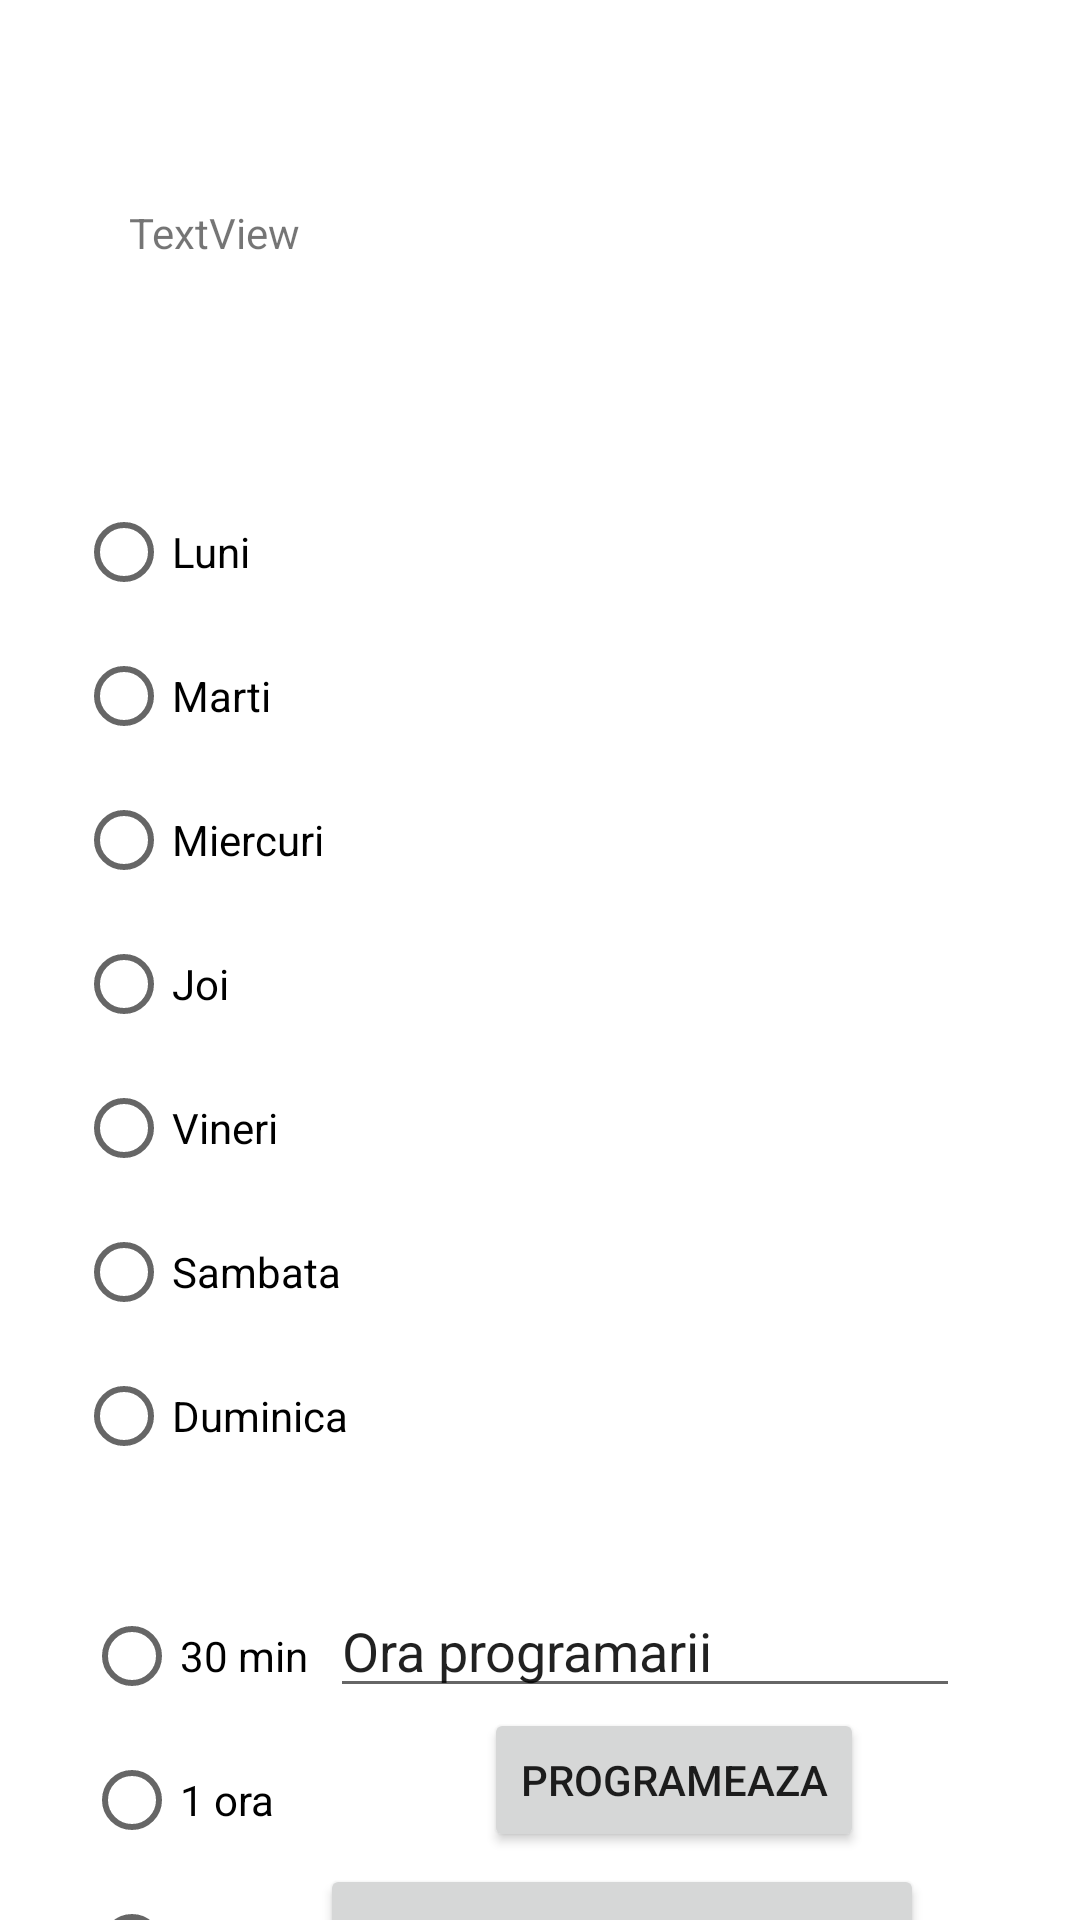

Here is an Android app screen rendered from its layout file. Give the layout XML and the strings, colors and styles it references.
<!-- AndroidManifest.xml: application theme Theme.MyApplication -->
<!-- res/layout/masiniactivity.xml -->
<?xml version="1.0" encoding="utf-8"?>
<androidx.constraintlayout.widget.ConstraintLayout xmlns:android="http://schemas.android.com/apk/res/android"
    xmlns:app="http://schemas.android.com/apk/res-auto"
    xmlns:tools="http://schemas.android.com/tools"
    android:layout_width="match_parent"
    android:layout_height="match_parent"
    tools:context=".MasiniActivity">

    <TextView
        android:id="@+id/textView"
        android:layout_width="wrap_content"
        android:layout_height="wrap_content"
        android:layout_marginTop="68dp"
        android:layout_marginEnd="260dp"
        android:text="TextView"
        app:layout_constraintEnd_toEndOf="parent"
        app:layout_constraintTop_toTopOf="parent" />

    <RadioGroup
        android:id="@+id/zileGroup"
        android:layout_width="wrap_content"
        android:layout_height="wrap_content"
        android:layout_marginTop="160dp"
        app:layout_constraintEnd_toEndOf="parent"
        app:layout_constraintHorizontal_bias="0.094"
        app:layout_constraintStart_toStartOf="parent"
        app:layout_constraintTop_toTopOf="parent">

        <RadioButton
            android:id="@+id/luni"
            android:layout_width="match_parent"
            android:layout_height="wrap_content"
            android:text="Luni" />

        <RadioButton
            android:id="@+id/marti"
            android:layout_width="match_parent"
            android:layout_height="wrap_content"
            android:text="Marti" />

        <RadioButton
            android:id="@+id/miercuri"
            android:layout_width="match_parent"
            android:layout_height="wrap_content"
            android:text="Miercuri" />

        <RadioButton
            android:id="@+id/joi"
            android:layout_width="match_parent"
            android:layout_height="wrap_content"
            android:text="Joi" />

        <RadioButton
            android:id="@+id/vineri"
            android:layout_width="match_parent"
            android:layout_height="wrap_content"
            android:text="Vineri" />

        <RadioButton
            android:id="@+id/sambata"
            android:layout_width="match_parent"
            android:layout_height="wrap_content"
            android:text="Sambata" />

        <RadioButton
            android:id="@+id/duminica"
            android:layout_width="match_parent"
            android:layout_height="wrap_content"
            android:text="Duminica" />
    </RadioGroup>

    <RadioGroup
        android:id="@+id/intervalGroup"
        android:layout_width="94dp"
        android:layout_height="148dp"
        android:layout_marginStart="28dp"
        android:layout_marginTop="32dp"
        app:layout_constraintStart_toStartOf="parent"
        app:layout_constraintTop_toBottomOf="@+id/zileGroup">

        <RadioButton
            android:id="@+id/radioButton11"
            android:layout_width="match_parent"
            android:layout_height="wrap_content"
            android:text="30 min" />

        <RadioButton
            android:id="@+id/radioButton10"
            android:layout_width="match_parent"
            android:layout_height="wrap_content"
            android:text="1 ora" />

        <RadioButton
            android:id="@+id/radioButton9"
            android:layout_width="match_parent"
            android:layout_height="wrap_content"
            android:text="2 ore" />
    </RadioGroup>

    <EditText
        android:id="@+id/oraProgramarii"
        android:layout_width="wrap_content"
        android:layout_height="wrap_content"
        android:layout_marginTop="528dp"
        android:layout_marginEnd="40dp"
        android:ems="10"
        android:inputType="text"
        android:text="Ora programarii"
        app:layout_constraintEnd_toEndOf="parent"
        app:layout_constraintTop_toTopOf="parent" />

    <Button
        android:id="@+id/programeazaBtn"
        android:layout_width="wrap_content"
        android:layout_height="wrap_content"
        android:layout_marginEnd="72dp"
        android:text="Programeaza"
        app:layout_constraintEnd_toEndOf="parent"
        app:layout_constraintTop_toBottomOf="@+id/oraProgramarii" />

    <Button
        android:id="@+id/anuleazaprogramareabtn"
        android:layout_width="wrap_content"
        android:layout_height="wrap_content"
        android:layout_marginTop="4dp"
        android:layout_marginEnd="52dp"
        android:text="Anuleaza Programarea"
        app:layout_constraintEnd_toEndOf="parent"
        app:layout_constraintTop_toBottomOf="@+id/programeazaBtn" />

</androidx.constraintlayout.widget.ConstraintLayout>
<!-- resources referenced by this layout -->
<resources>
  <style name="Theme.MyApplication" parent="Theme.MaterialComponents.DayNight">
          
          <item name="colorPrimary">@color/purple_500</item>
          <item name="colorPrimaryVariant">@color/purple_700</item>
          <item name="colorOnPrimary">@color/white</item>
          
          <item name="colorSecondary">@color/teal_200</item>
          <item name="colorSecondaryVariant">@color/teal_700</item>
          <item name="colorOnSecondary">@color/black</item>
          
          <item name="android:statusBarColor">?attr/colorPrimaryVariant</item>
          
      </style>
  <!-- not gathered from this repository: default colours our renderer supplied (Android Studio template values) -->
  <color name="purple_500">#FF6200EE</color>
  <color name="purple_700">#FF3700B3</color>
  <color name="teal_200">#FF03DAC5</color>
  <color name="teal_700">#FF018786</color>
  <color name="black">#FF000000</color>
  <color name="white">#FFFFFFFF</color>
</resources>
